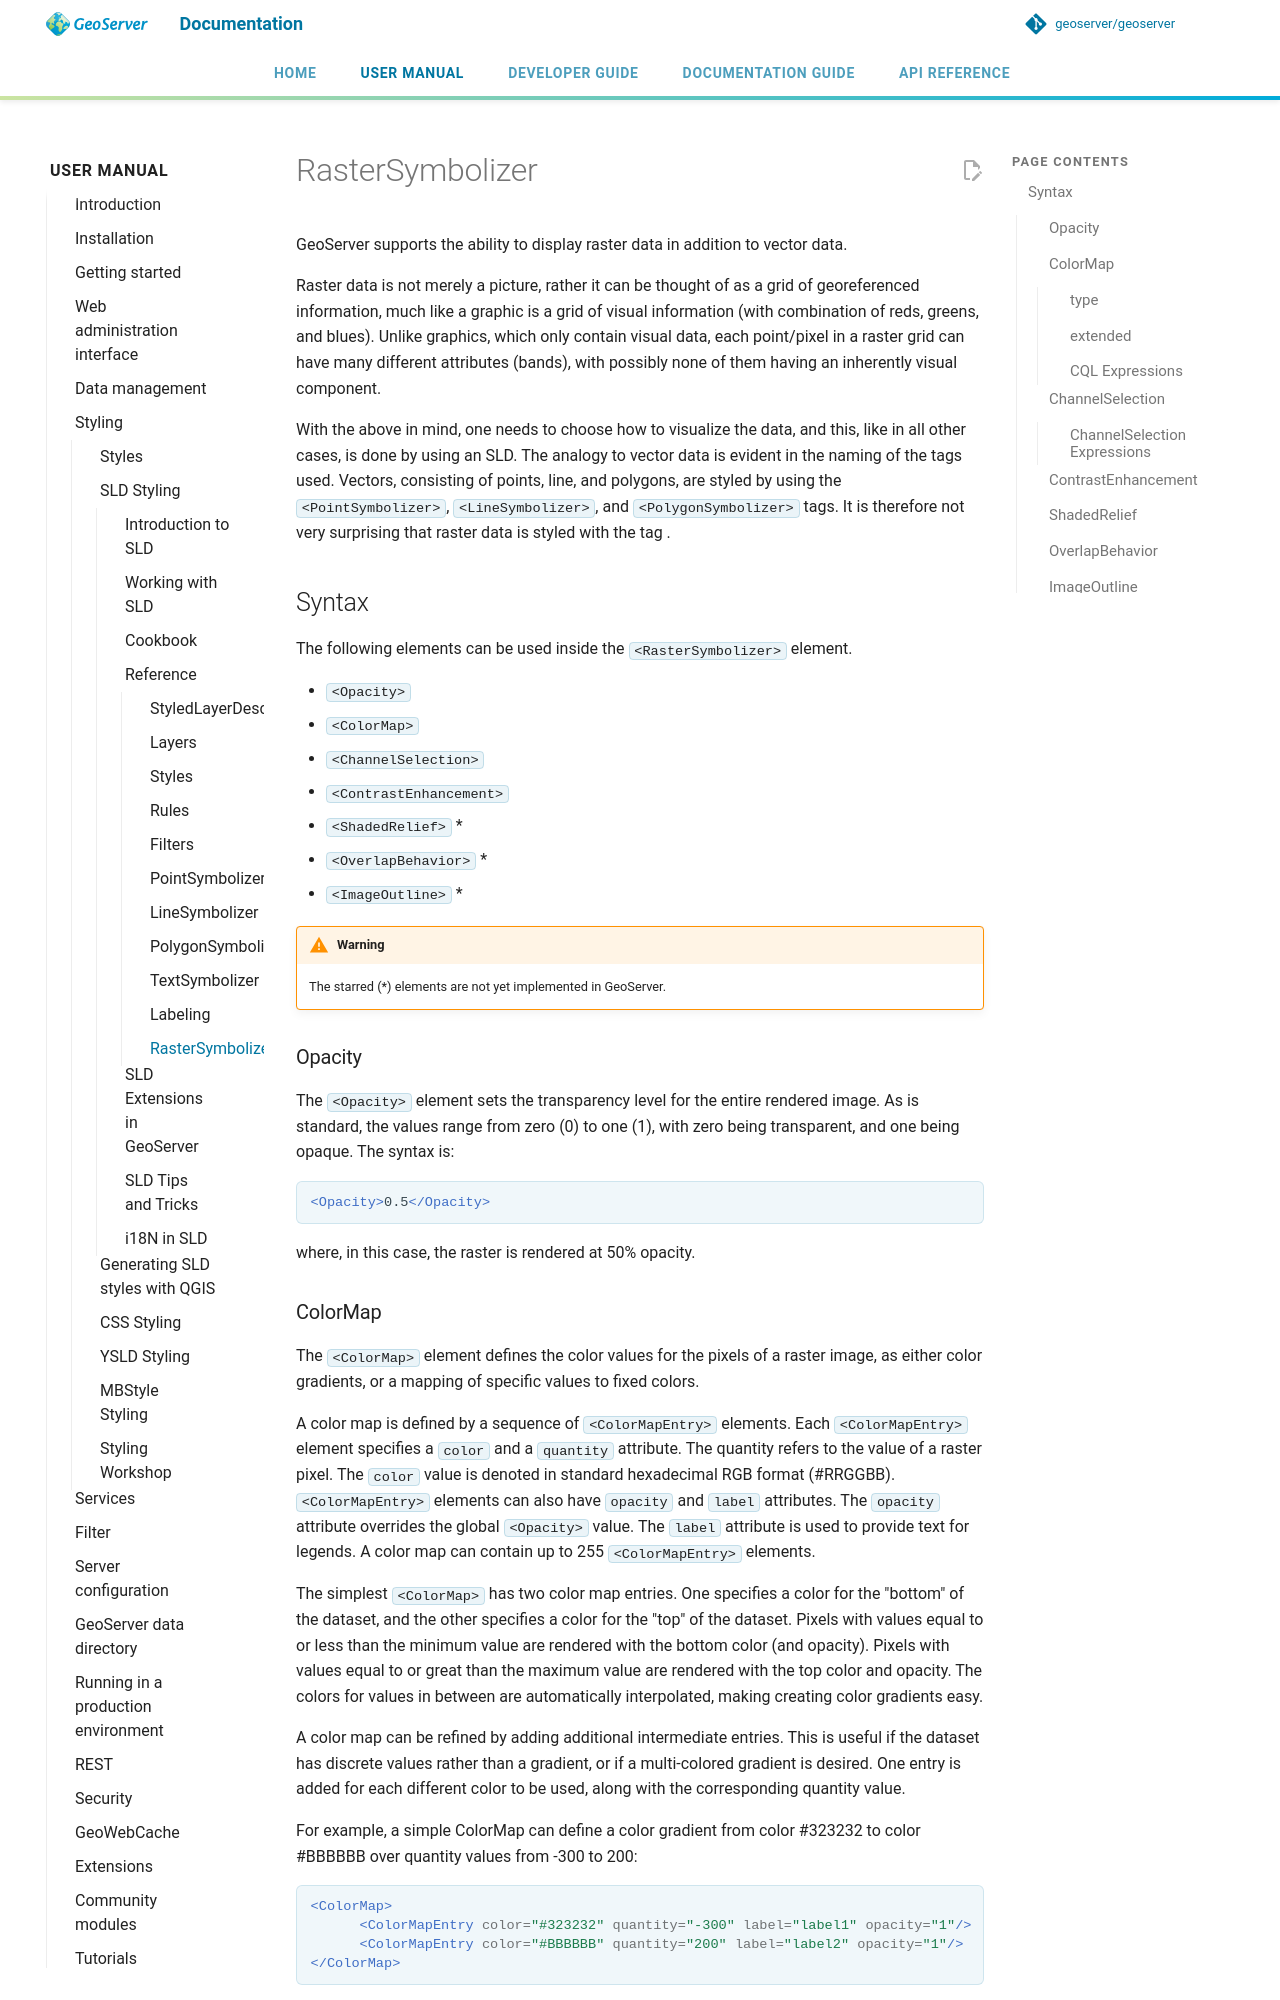

repository: petersmythe/geoserver · page: latest/en/user/styling/sld/reference/rastersymbolizer/index.html · generator: mkdocs

# RasterSymbolizer

GeoServer supports the ability to display raster data in addition to vector data.

Raster data is not merely a picture, rather it can be thought of as a grid of georeferenced information, much like a graphic is a grid of visual information (with combination of reds, greens, and blues). Unlike graphics, which only contain visual data, each point/pixel in a raster grid can have many different attributes (bands), with possibly none of them having an inherently visual component.

With the above in mind, one needs to choose how to visualize the data, and this, like in all other cases, is done by using an SLD. The analogy to vector data is evident in the naming of the tags used. Vectors, consisting of points, line, and polygons, are styled by using the `<PointSymbolizer>`, `<LineSymbolizer>`, and `<PolygonSymbolizer>` tags. It is therefore not very surprising that raster data is styled with the tag <RasterSymbolizer>.

## Syntax

The following elements can be used inside the `<RasterSymbolizer>` element.

- `<Opacity>`
- `<ColorMap>`
- `<ChannelSelection>`
- `<ContrastEnhancement>`
- `<ShadedRelief>` *
- `<OverlapBehavior>` *
- `<ImageOutline>` *

!!! warning
    The starred (*) elements are not yet implemented in GeoServer.

### Opacity

The `<Opacity>` element sets the transparency level for the entire rendered image. As is standard, the values range from zero (0) to one (1), with zero being transparent, and one being opaque. The syntax is:

```xml
<Opacity>0.5</Opacity>
```

where, in this case, the raster is rendered at 50% opacity.
